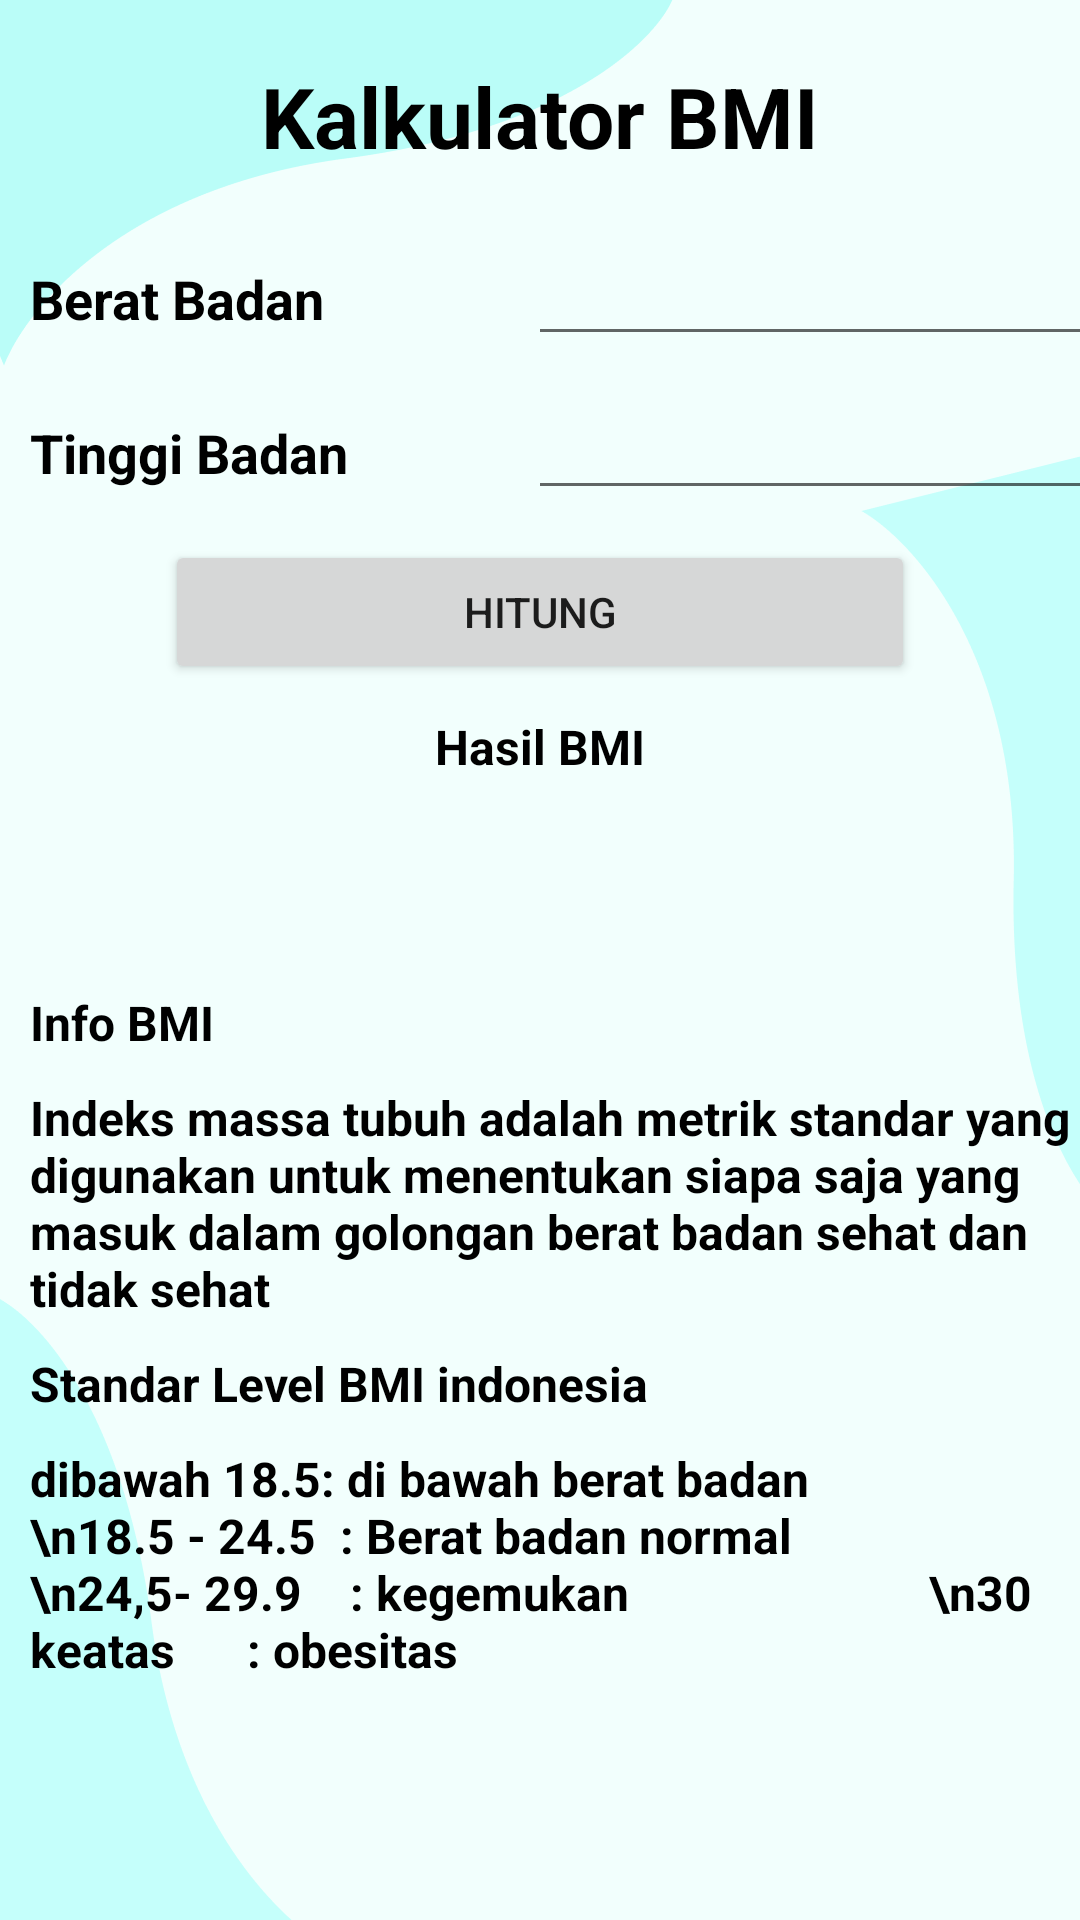

Produce the Android XML layout that renders to this screen, including the resource entries it uses.
<!-- AndroidManifest.xml: application theme Theme.MiniProjectAulia -->
<!-- res/layout/activity_kalkulator_bmi.xml -->
<?xml version="1.0" encoding="utf-8"?>
<ScrollView xmlns:app="http://schemas.android.com/apk/res-auto"
    xmlns:tools="http://schemas.android.com/tools"
    android:layout_width="wrap_content"
    android:layout_height="wrap_content"
    android:background="@drawable/bg1"
    xmlns:android="http://schemas.android.com/apk/res/android">
    <RelativeLayout
        android:layout_width="match_parent"
        android:layout_height="match_parent"
        tools:context=".KalkulatorBmiActivity">

        <TextView
            android:id="@+id/beranda"
            android:layout_width="wrap_content"
            android:layout_height="wrap_content"
            android:layout_centerHorizontal="true"
            android:layout_marginTop="20dp"
            android:text="Kalkulator BMI"
            android:textColor="@color/black"
            android:textSize="28sp"
            android:textStyle="bold" />
        <TableLayout
            android:id="@+id/tbl1"
            android:layout_below="@id/beranda"
            android:layout_width="match_parent"
            android:layout_height="wrap_content">

            <TableRow android:layout_marginTop="10dp" />

            <TableRow android:layout_marginTop="10dp">

                <TextView
                    android:id="@+id/txtBB"
                    android:layout_marginLeft="10dp"
                    android:layout_marginRight="30dp"
                    android:text="Berat Badan"
                    android:textColor="@color/black"
                    android:textSize="18dp"
                    android:textStyle="bold" />

                <EditText
                    android:id="@+id/editBB"
                    android:inputType="number"
                    android:layout_width="210dp"
                    android:layout_height="wrap_content"
                    android:layout_marginLeft="30dp"
                    android:textColor="@color/black"
                    android:textSize="18sp"
                    android:textStyle="bold" />
            </TableRow>

            <TableRow android:layout_marginTop="10dp">

                <TextView
                    android:id="@+id/txtTB"
                    android:layout_marginLeft="10dp"
                    android:layout_marginRight="30dp"
                    android:text="Tinggi Badan"
                    android:textColor="@color/black"
                    android:textSize="18dp"
                    android:textStyle="bold" />

                <EditText
                    android:id="@+id/editTB"
                    android:inputType="number"
                    android:layout_width="210dp"
                    android:layout_height="wrap_content"
                    android:layout_marginLeft="30dp"
                    android:textColor="@color/black"
                    android:textSize="18sp"
                    android:textStyle="bold" />
            </TableRow>

        </TableLayout>

        <Button
            android:id="@+id/btnHitung"
            android:layout_width="250dp"
            android:layout_height="wrap_content"
            android:layout_below="@id/tbl1"
            android:layout_centerInParent="true"
            android:layout_marginTop="10dp"
            android:text="Hitung" />

        <TextView
            android:id="@+id/txtHasil"
            android:layout_width="wrap_content"
            android:layout_height="wrap_content"
            android:layout_below="@id/btnHitung"
            android:layout_centerHorizontal="true"
            android:layout_marginTop="10dp"
            android:text="Hasil BMI"
            android:textColor="@color/black"
            android:textSize="16sp"
            android:textStyle="bold" />

    <TextView
        android:id="@+id/txtInfo"
        android:layout_width="wrap_content"
        android:layout_height="wrap_content"
        android:layout_below="@id/txtHasil"
        android:layout_centerHorizontal="true"
        android:layout_marginTop="10dp"
        android:textAlignment="center"
        android:text=""
        android:textColor="@color/black"
        android:textSize="16sp"
        android:textStyle="bold" />

        <Button
            android:id="@+id/btnSimpan"
            android:visibility="gone"
            android:layout_width="250dp"
            android:layout_height="wrap_content"
            android:layout_below="@id/btnHitung"
            android:layout_centerInParent="true"
            android:layout_marginTop="120dp"
            android:text="Simpan Hasil BMI" />


        <TextView
            android:id="@+id/txtInfoBMI"
            android:layout_width="wrap_content"
            android:layout_height="wrap_content"
            android:layout_below="@id/tbl1"
            android:layout_marginLeft="10dp"
            android:layout_marginTop="160dp"
            android:text="Info BMI"
            android:textColor="@color/black"
            android:textSize="16sp"
            android:textStyle="bold" />

    <TextView
        android:id="@+id/txtKetBMI"
        android:layout_width="wrap_content"
        android:layout_height="wrap_content"
        android:layout_below="@id/txtInfoBMI"
        android:layout_marginLeft="10dp"
        android:layout_marginTop="10dp"
        android:text="Indeks massa tubuh adalah metrik standar yang digunakan untuk menentukan siapa saja yang masuk dalam golongan berat badan sehat dan tidak sehat"
        android:textColor="@color/black"
        android:textSize="16sp"
        android:textStyle="bold" />

    <TextView
        android:id="@+id/txtIndikatorBMI"
        android:layout_width="wrap_content"
        android:layout_height="wrap_content"
        android:layout_below="@id/txtKetBMI"
        android:layout_marginLeft="10dp"
        android:layout_marginTop="10dp"
        android:text="Standar Level BMI indonesia"
        android:textColor="@color/black"
        android:textSize="16sp"
        android:textStyle="bold" />

        <TextView
            android:id="@+id/txtInfoIndikatorBMI"
            android:layout_width="wrap_content"
            android:layout_height="wrap_content"
            android:layout_below="@id/txtIndikatorBMI"
            android:layout_marginLeft="10dp"
            android:layout_marginTop="10dp"
            android:text="dibawah 18.5: di bawah berat badan
                        \n18.5 - 24.5  : Berat badan normal
                        \n24,5- 29.9    : kegemukan
                        \n30 keatas      : obesitas"
            android:textColor="@color/black"
            android:textSize="16sp"
            android:textStyle="bold" />


    </RelativeLayout>
</ScrollView>
<!-- resources referenced by this layout -->
<resources>
  <!-- drawable bg1: png bitmap (drawable, 20931 bytes) -->
  <style name="Theme.MiniProjectAulia" parent="Theme.MaterialComponents.DayNight.DarkActionBar">
          
          <item name="colorPrimary">@color/purple_500</item>
          <item name="colorPrimaryVariant">@color/purple_700</item>
          <item name="colorOnPrimary">@color/white</item>
          
          <item name="colorSecondary">@color/teal_200</item>
          <item name="colorSecondaryVariant">@color/teal_700</item>
          <item name="colorOnSecondary">@color/black</item>
          
          <item name="android:statusBarColor" tools:targetApi="l">?attr/colorPrimaryVariant</item>
          
      </style>
  <!-- not gathered from this repository: default colours our renderer supplied (Android Studio template values) -->
  <color name="purple_500">#FF6200EE</color>
  <color name="purple_700">#FF3700B3</color>
  <color name="teal_200">#FF03DAC5</color>
  <color name="teal_700">#FF018786</color>
  <color name="black">#FF000000</color>
  <color name="white">#FFFFFFFF</color>
</resources>
